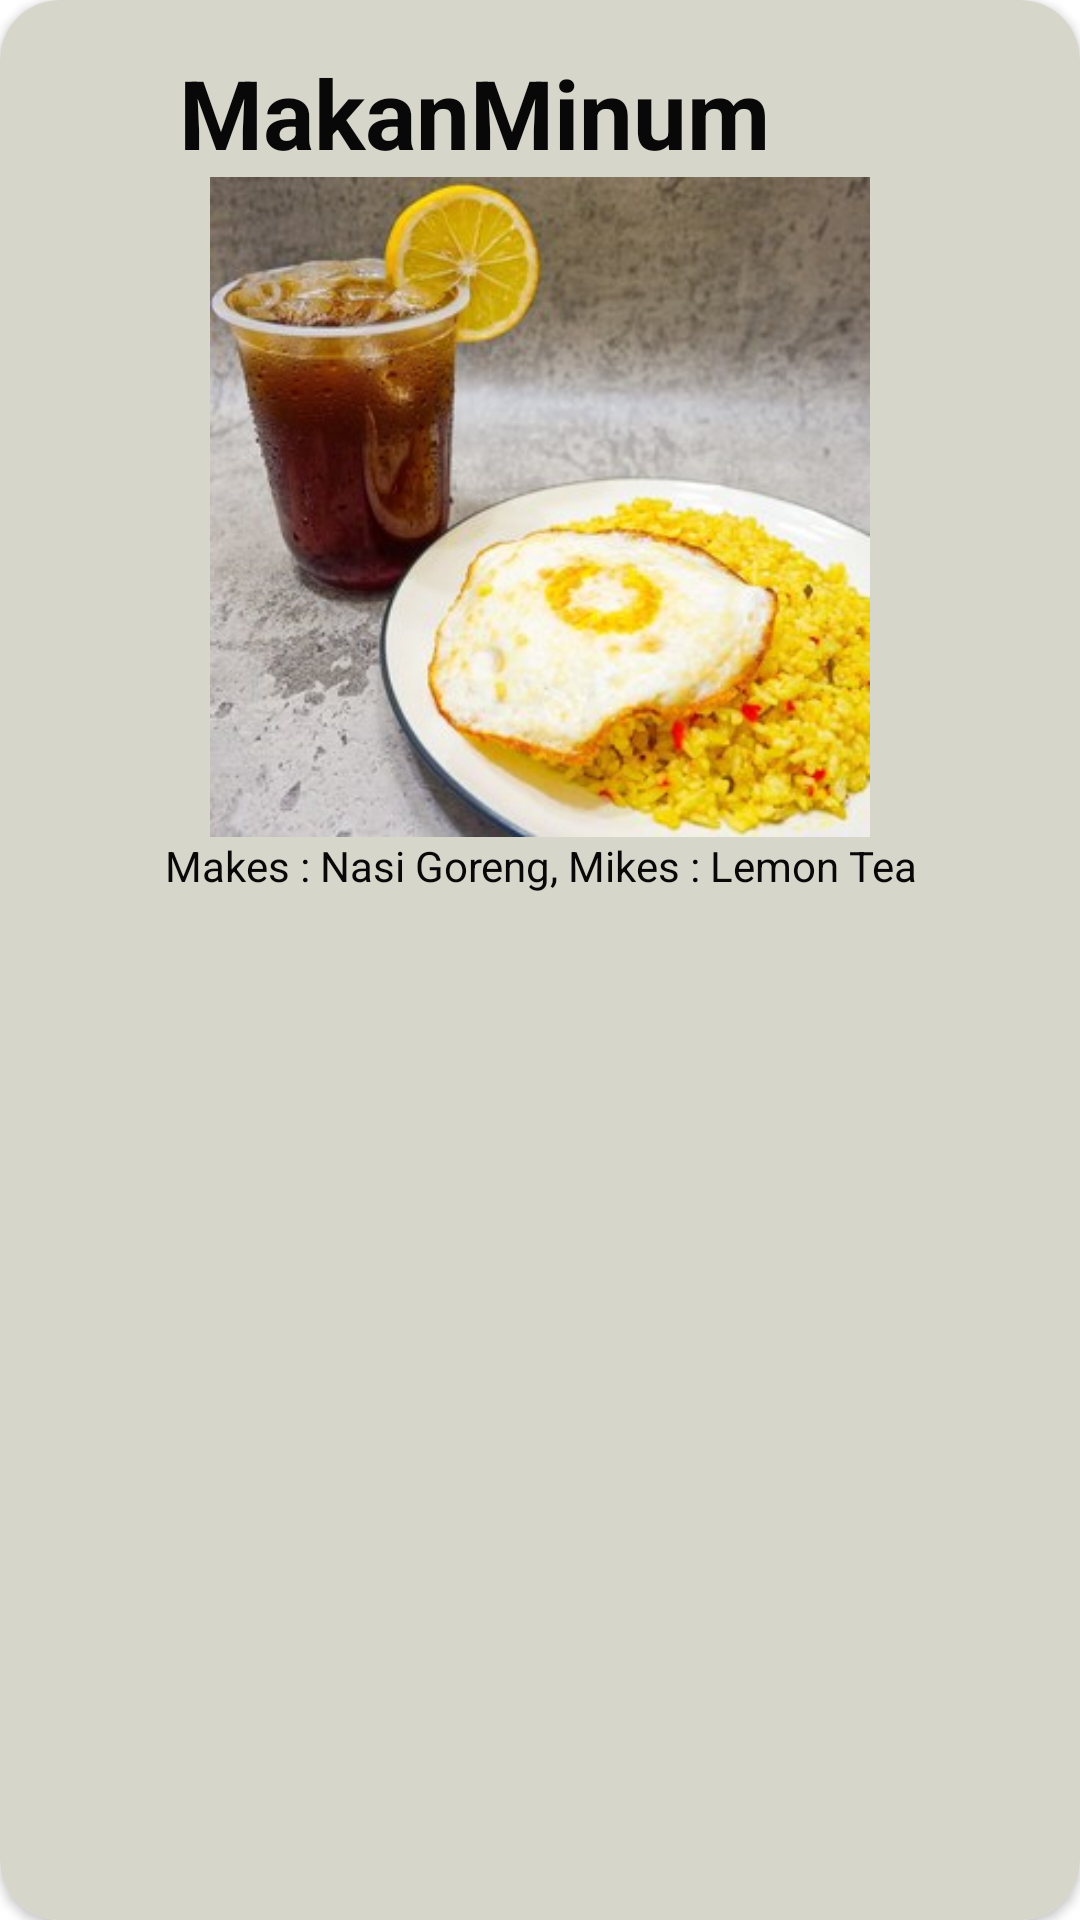

Android layout source for this screen:
<!-- AndroidManifest.xml: application theme Theme.MYSELF -->
<!-- res/layout/food_layout_dialog.xml -->
<?xml version="1.0" encoding="utf-8"?>
<androidx.constraintlayout.widget.ConstraintLayout xmlns:android="http://schemas.android.com/apk/res/android"
    android:layout_width="350dp"
    android:layout_height="match_parent"
    xmlns:app="http://schemas.android.com/apk/res-auto"
    android:layout_gravity="center">

    <androidx.cardview.widget.CardView
        android:layout_width="match_parent"
        android:layout_height="match_parent"
        app:cardCornerRadius="20dp">

        <androidx.constraintlayout.widget.ConstraintLayout
            android:layout_width="match_parent"
            android:layout_height="match_parent"
            android:background="@color/db_item2">


            <ImageView
                android:id="@+id/ivClose"
                android:layout_width="36dp"
                android:layout_height="wrap_content"
                android:layout_marginTop="8dp"
                android:layout_marginEnd="8dp"
                app:layout_constraintEnd_toEndOf="parent"
                app:layout_constraintTop_toTopOf="parent"
                app:srcCompat="@drawable/ic_close_dark" />

            <TextView
                android:id="@+id/tvHobby"
                android:layout_width="wrap_content"
                android:layout_height="wrap_content"
                android:layout_marginTop="16dp"
                android:text="MakanMinum"
                android:textColor="@color/text_or_icon_dark"
                android:textSize="32sp"
                android:textStyle="bold"
                app:layout_constraintEnd_toStartOf="@+id/ivClose"
                app:layout_constraintStart_toStartOf="parent"
                app:layout_constraintTop_toTopOf="parent" />

            <ImageView
                android:id="@+id/ivHobby"
                android:layout_width="wrap_content"
                android:layout_height="220dp"
                app:layout_constraintEnd_toEndOf="parent"
                app:layout_constraintStart_toStartOf="parent"
                app:layout_constraintTop_toBottomOf="@+id/tvHobby"
                app:srcCompat="@drawable/food" />

            <TextView
                android:layout_width="match_parent"
                android:layout_height="wrap_content"
                android:gravity="center"
                android:textColor="@color/text_or_icon_dark"
                android:textSize="14sp"
                android:paddingBottom="12dp"
                android:text="Makes : Nasi Goreng, Mikes : Lemon Tea"
                app:layout_constraintTop_toBottomOf="@+id/ivHobby"/>

        </androidx.constraintlayout.widget.ConstraintLayout>
    </androidx.cardview.widget.CardView>

</androidx.constraintlayout.widget.ConstraintLayout>
<!-- resources referenced by this layout -->
<resources>
  <color name="db_item2">#D7D6CB</color>
  <color name="text_or_icon_dark">#080808</color>
  <!-- drawable food: jpg bitmap (drawable, 29203 bytes) -->
  <style name="Theme.MYSELF" parent="Theme.MaterialComponents.DayNight.NoActionBar">
          
          <item name="colorPrimary">@color/purple_500</item>
          <item name="colorPrimaryVariant">@color/purple_700</item>
          <item name="colorOnPrimary">@color/white</item>
          
          <item name="colorSecondary">@color/teal_200</item>
          <item name="colorSecondaryVariant">@color/teal_700</item>
          <item name="colorOnSecondary">@color/black</item>
          
          <item name="android:statusBarColor" tools:targetApi="l">?attr/colorPrimaryVariant</item>
          
      </style>
  <color name="purple_500">#FF6200EE</color>
  <color name="purple_700">#FF3700B3</color>
  <color name="white">#FFFFFFFF</color>
  <color name="teal_200">#FF03DAC5</color>
  <color name="teal_700">#FF018786</color>
  <color name="black">#FF000000</color>
</resources>
